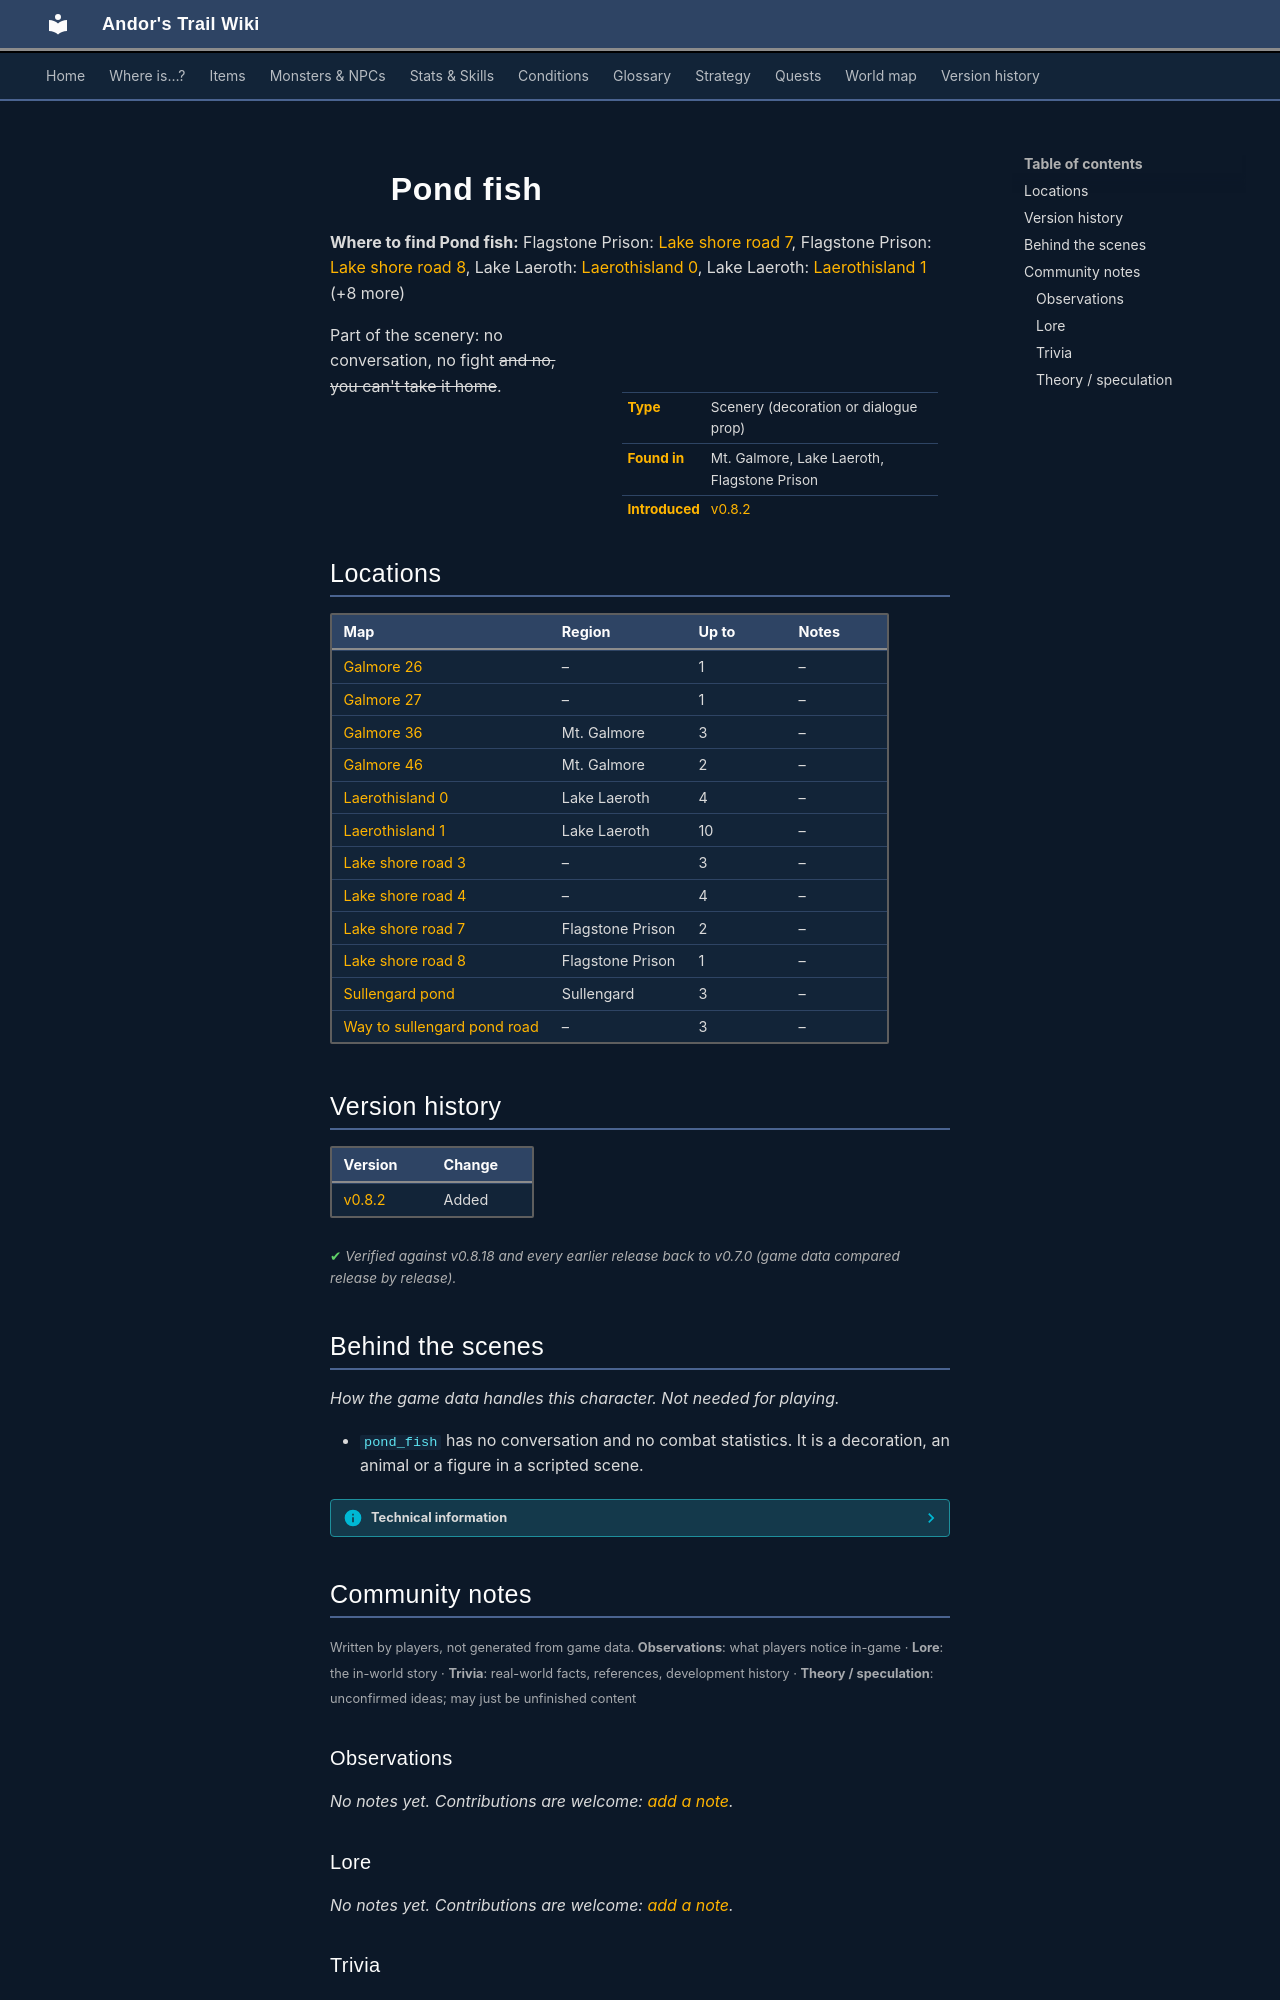

repository: asdfghjkl628/Andor-s-Trail-Wikiiii · page: monsters/pond_fish/index.html · generator: mkdocs

---
description: "Pond fish is scenery in Andor's Trail: a decoration or dialogue prop, found in Mt. Galmore, Lake Laeroth, Flagstone Prison."
---

# ![](../assets/icons/monsters/monsters_ld2_137.png){ .sprite } Pond fish

**Where to find Pond fish:** Flagstone Prison: [Lake shore road 7](../maps/lake_shore_road_7.md), Flagstone Prison: [Lake shore road 8](../maps/lake_shore_road_8.md), Lake Laeroth: [Laerothisland 0](../maps/laerothisland0.md), Lake Laeroth: [Laerothisland 1](../maps/laerothisland1.md) (+8 more)

<div class="infobox" markdown>

<p class="ib-img"><img class="sprite" src="../../assets/icons/monsters/monsters_ld2_137.png" alt=""></p>

| | |
|---|---|
| **Type** | Scenery (decoration or dialogue prop) |
| **Found in** | Mt. Galmore, Lake Laeroth, Flagstone Prison |
| **Introduced** | [v0.8.2](../versions/0.8.2.md) |

</div>

Part of the scenery: no conversation, no fight ~~and no, you can't take it home~~.

## Locations

| Map | Region | Up to | Notes |
|---|---|---|---|
| [Galmore 26](../maps/galmore_26.md) | – | 1 | – |
| [Galmore 27](../maps/galmore_27.md) | – | 1 | – |
| [Galmore 36](../maps/galmore_36.md) | Mt. Galmore | 3 | – |
| [Galmore 46](../maps/galmore_46.md) | Mt. Galmore | 2 | – |
| [Laerothisland 0](../maps/laerothisland0.md) | Lake Laeroth | 4 | – |
| [Laerothisland 1](../maps/laerothisland1.md) | Lake Laeroth | 10 | – |
| [Lake shore road 3](../maps/lake_shore_road_3.md) | – | 3 | – |
| [Lake shore road 4](../maps/lake_shore_road_4.md) | – | 4 | – |
| [Lake shore road 7](../maps/lake_shore_road_7.md) | Flagstone Prison | 2 | – |
| [Lake shore road 8](../maps/lake_shore_road_8.md) | Flagstone Prison | 1 | – |
| [Sullengard pond](../maps/sullengard_pond.md) | Sullengard | 3 | – |
| [Way to sullengard pond road](../maps/way_to_sullengard_pond_road.md) | – | 3 | – |


## Version history

| Version | Change |
|---|---|
| [v0.8.2](../versions/0.8.2.md) | Added |

<p class="verified">Verified against v0.8.18 and every earlier release back to v0.7.0 (game data compared release by release).</p>


## Behind the scenes

*How the game data handles this character. Not needed for playing.*

- `pond_fish` has no conversation and no combat statistics. It is a decoration, an animal or a figure in a scripted scene.

??? info "Technical information"

    | | |
    |---|---|
    | Entry ID | `pond_fish` |
    | Type (wiki) | Scenery |
    | Spawn group | `pond_fish` |
    | Loot table | – |
    | Conversation | – |
    | Faction | – |
    | Movement | – |
    | Icon | `monsters_ld2:137` |
    | Defined in | `res/raw/monsterlist_sullengard.json` |

    Raw data:

    ```json
    {
     "id": "pond_fish",
     "name": "Pond fish",
     "iconID": "monsters_ld2:137"
    }
    ```


## Community notes

<small>Written by players, not generated from game data. **Observations**: what players notice in-game · **Lore**: the in-world story · **Trivia**: real-world facts, references, development history · **Theory / speculation**: unconfirmed ideas; may just be unfinished content</small>

### Observations

*No notes yet. Contributions are welcome: [add a note](https://github.com/asdfghjkl628/Andor-s-Trail-Wikiiii/new/main/notes/monsters?filename=pond_fish.md&value=%23%23%20Observations%0A%0A%3C%21--%20what%20players%20notice%20in-game%20--%3E%0A%0A%23%23%20Lore%0A%0A%3C%21--%20the%20in-world%20story%20--%3E%0A%0A%23%23%20Trivia%0A%0A%3C%21--%20real-world%20facts%2C%20references%2C%20development%20history%20--%3E%0A%0A%23%23%20Theory%20/%20speculation%0A%0A%3C%21--%20unconfirmed%20ideas%3B%20may%20just%20be%20unfinished%20content%20--%3E%0A).*

### Lore

*No notes yet. Contributions are welcome: [add a note](https://github.com/asdfghjkl628/Andor-s-Trail-Wikiiii/new/main/notes/monsters?filename=pond_fish.md&value=%23%23%20Observations%0A%0A%3C%21--%20what%20players%20notice%20in-game%20--%3E%0A%0A%23%23%20Lore%0A%0A%3C%21--%20the%20in-world%20story%20--%3E%0A%0A%23%23%20Trivia%0A%0A%3C%21--%20real-world%20facts%2C%20references%2C%20development%20history%20--%3E%0A%0A%23%23%20Theory%20/%20speculation%0A%0A%3C%21--%20unconfirmed%20ideas%3B%20may%20just%20be%20unfinished%20content%20--%3E%0A).*
